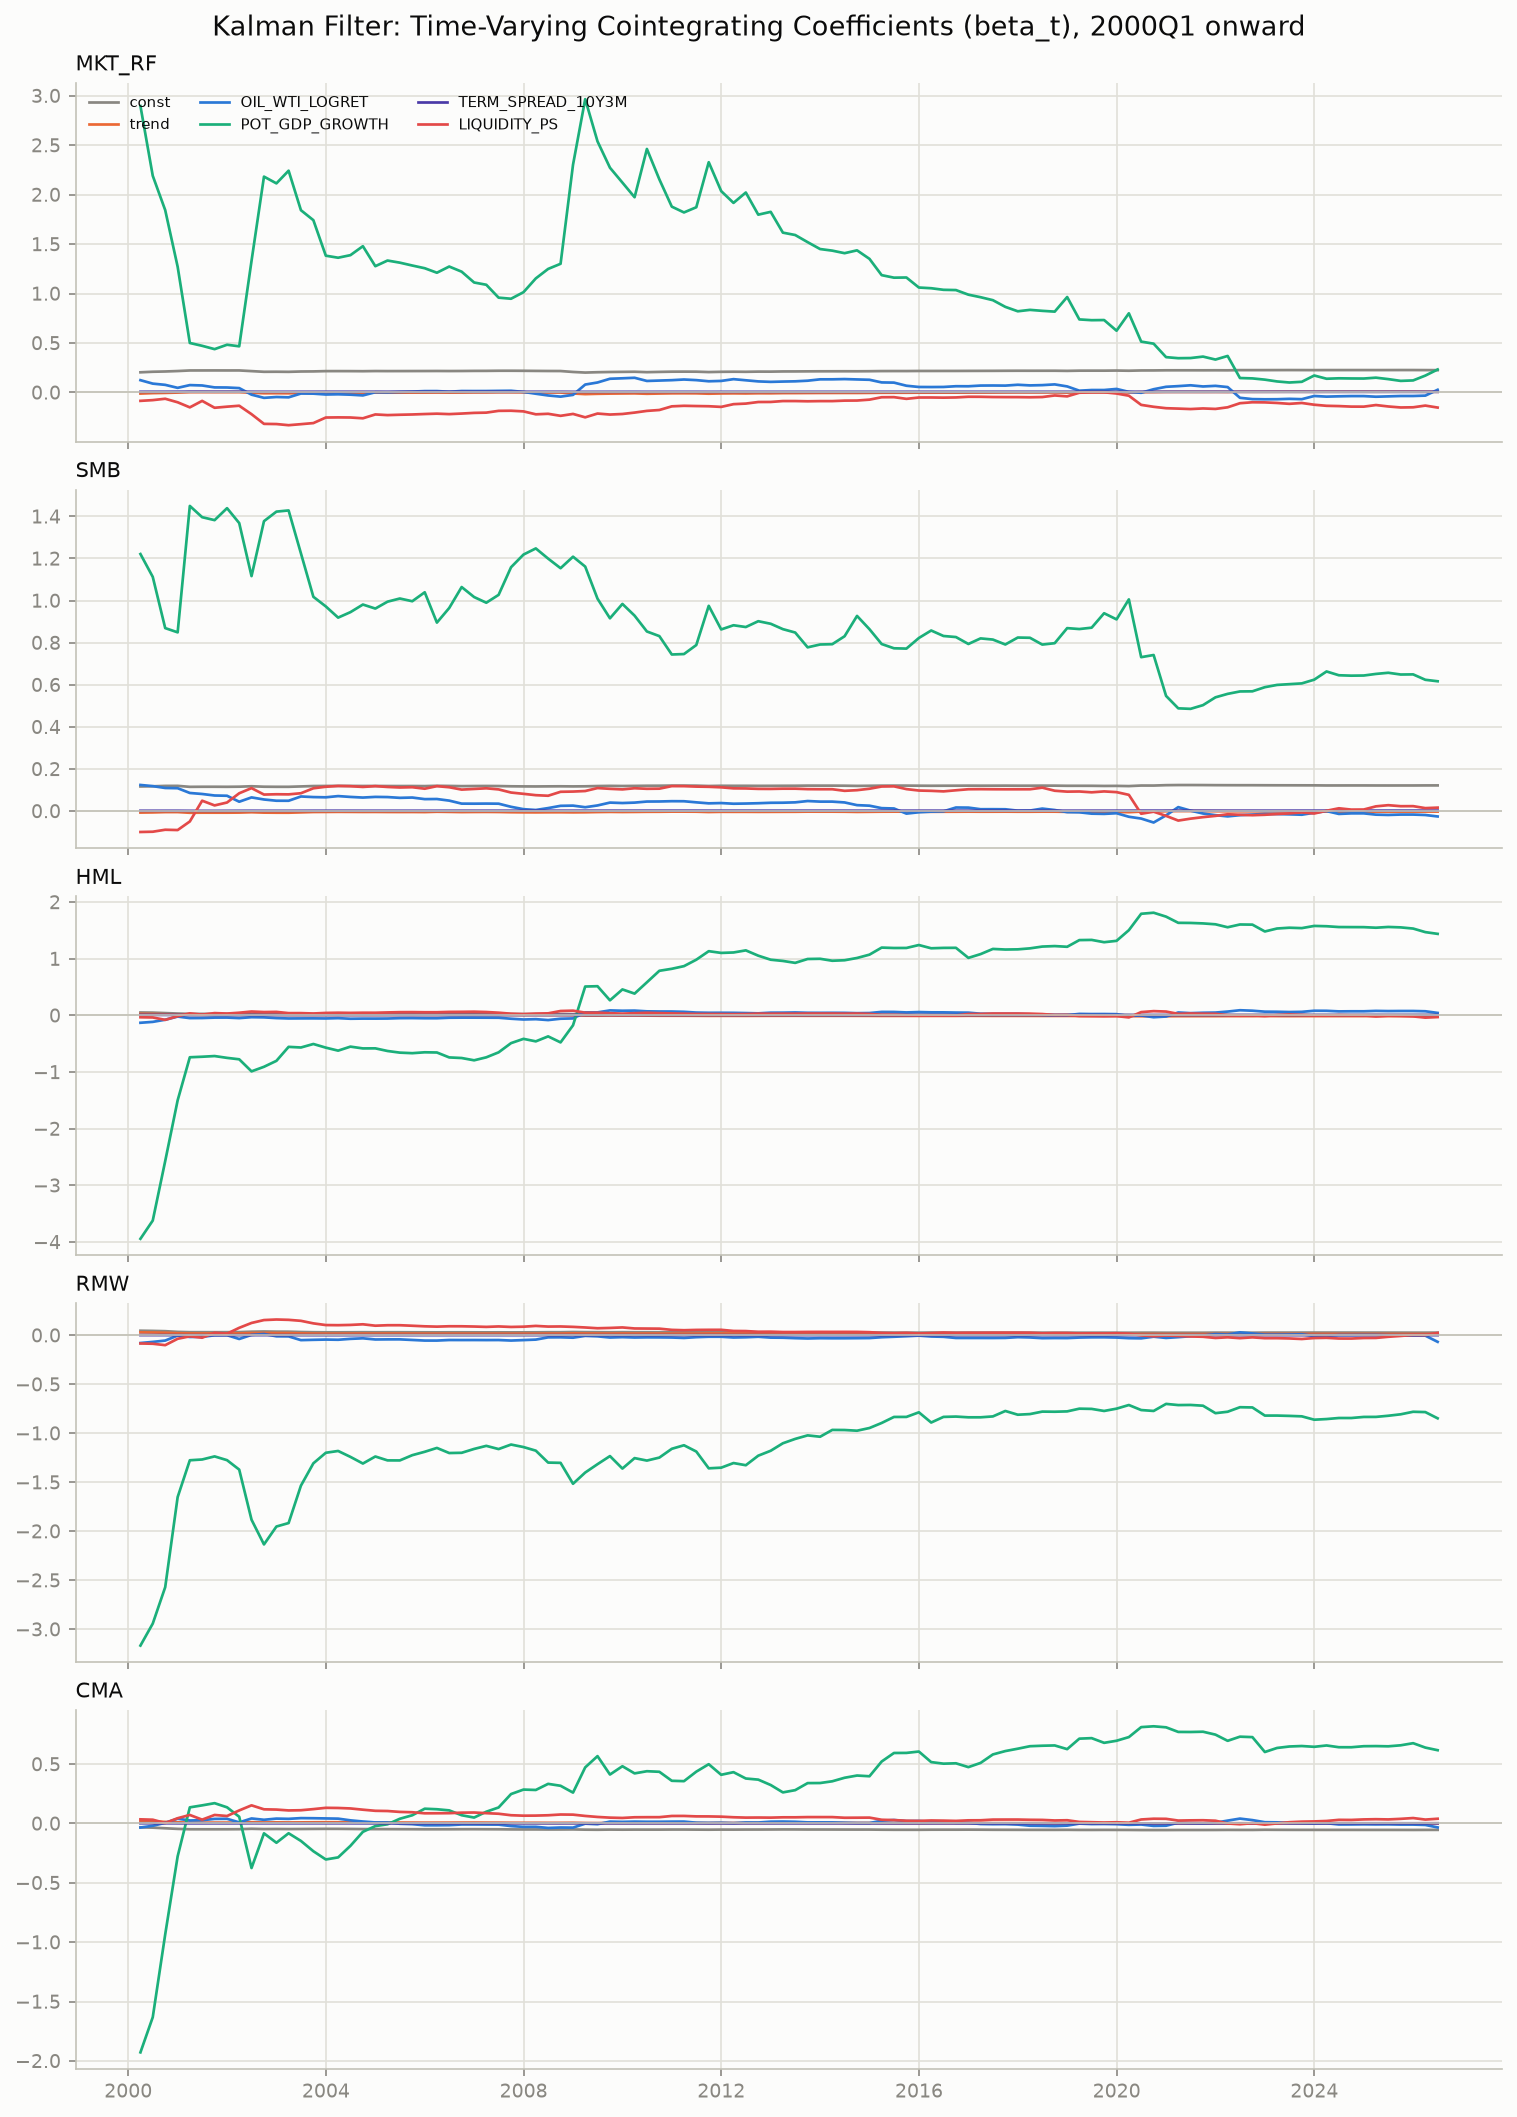

Data behind this chart, as committed beside it:
, MKT_RF, MKT_RF, MKT_RF, MKT_RF, MKT_RF, MKT_RF, SMB, SMB, SMB, SMB, SMB, SMB, HML, HML, HML, HML, HML, HML, RMW, RMW, RMW, RMW, RMW
, const, trend, OIL_WTI_LOGRET, POT_GDP_GROWTH, TERM_SPREAD_10Y3M, LIQUIDITY_PS, const, trend, OIL_WTI_LOGRET, POT_GDP_GROWTH, TERM_SPREAD_10Y3M, LIQUIDITY_PS, const, trend, OIL_WTI_LOGRET, POT_GDP_GROWTH, TERM_SPREAD_10Y3M, LIQUIDITY_PS, const, trend, OIL_WTI_LOGRET, POT_GDP_GROWTH, TERM_SPREAD_10Y3M
1975-03-31, 0.1811, 0.0, 0.1529, 0.03275, 1.7693859796121474e-05, -0.1548, 0.133, 0.0, 0.1123, 0.02406, 1.2998410956376874e-05, -0.1137, 0.04997, 0.0, 0.04221, 0.009039, 4.883844850228874e-06, -0.04272, 0.01619, 0.0, 0.01367, 0.002928, 1.5819052335066886e-06
1975-06-30, 0.2395, 0.0004641, 0.2023, 0.111, 0.0003257, 0.6687, 0.1531, 0.0001595, 0.1293, 0.05095, 0.0001189, 0.1693, 0.03952, -8.30064833348276e-05, 0.03338, -0.004958, -5.021225716165627e-05, -0.19, 0.008632, -5.9987386283284764e-05, 0.007292, -0.007188, -3.823511894710313e-05
1975-09-30, 0.2993, -0.02242, 0.2528, -3.141, -0.0161, 1.089, 0.1464, 0.002739, 0.1236, 0.4176, 0.00197, 0.122, 0.03807, 0.0004703, 0.03216, 0.07369, 0.000347, -0.2002, 0.0002285, 0.003153, 0.000193, 0.4496, 0.002268
1975-12-31, -0.07619, 0.4701, -0.06436, 53.2, -0.399, 0.6172, 0.2732, -0.1636, 0.2307, -18.61, 0.1313, 0.2812, -0.02627, 0.08486, -0.02219, 9.728, -0.06525, -0.281, 0.06395, -0.08042, 0.05402, -9.111, 0.06723
1976-03-31, 3.454, 3.745, 2.918, -397.8, -0.2603, 1.164, 1.333, 0.8197, 1.126, -154, 0.1729, 0.4455, 3.081, 2.967, 2.602, -387.2, 0.05681, 0.2005, -0.9099, -0.9838, -0.7686, 115.3, 0.02897
1976-06-30, 3.67, 3.745, 0.7347, -397.8, -0.2603, 1.164, 1.59, 0.8197, -1.473, -154, 0.1729, 0.4455, 3.543, 2.967, -2.075, -387.2, 0.05681, 0.2005, -1.031, -0.9838, 0.4529, 115.3, 0.02897
1976-09-30, 3.775, 3.815, 0.6441, -409.4, -0.2498, 1.139, 1.369, 0.6688, -1.286, -129.6, 0.153, 0.4973, 3.026, 2.627, -1.629, -330, 0.004655, 0.3267, -0.9988, -0.9621, 0.426, 111.8, 0.03185
1976-12-31, 3.797, 3.825, 0.598, -411.6, -0.2468, 1.14, 0.617, 0.32, 0.2646, -56.59, 0.0525, 0.4593, 2.349, 2.318, -0.2272, -264.4, -0.08787, 0.2901, -0.7105, -0.8284, -0.1684, 83.8, 0.07037
1977-03-31, 3.858, 3.892, 0.6001, -418.5, -0.2527, 1.156, -0.1034, -0.4817, 0.2264, 24.76, 0.1243, 0.26, 1.886, 1.806, -0.2419, -212.2, -0.04329, 0.1678, -0.4915, -0.5847, -0.1569, 59.07, 0.04857
1977-06-30, 1.974, 1.596, 0.07336, -202.4, 0.004011, 0.8291, -0.1468, -0.5345, 0.2146, 29.75, 0.1301, 0.2525, 1.26, 1.043, -0.4178, -140.4, 0.04222, 0.05918, -0.1294, -0.1448, -0.05847, 17.5, -8.360778462489805e-05
1977-09-30, 1.703, 1.35, 0.08614, -171.4, 0.005903, 0.7876, -0.4215, -0.7817, 0.2313, 61.09, 0.1312, 0.2129, 1.373, 1.145, -0.4228, -153.3, 0.04137, 0.07664, -0.3021, -0.3002, -0.04797, 37.21, 0.0006304
1977-12-31, 1.628, 1.311, 0.1418, -163.1, -0.00532, 0.7794, -0.8328, -0.985, 0.5532, 106.6, 0.06654, 0.1761, 1.059, 0.983, -0.1936, -118.6, -0.004915, 0.04116, -0.3539, -0.3258, -0.007442, 42.94, -0.007515
1978-03-31, 1.587, 1.301, 0.1441, -158.3, -0.01658, 0.7505, -0.9768, -1.038, 0.5591, 123.7, 0.03374, 0.08565, 0.9533, 0.9591, -0.1871, -106, -0.03516, -0.03546, -0.289, -0.3021, -0.01011, 35.24, 0.007296
1978-06-30, 1.268, 1.05, 0.1256, -121.1, -0.03303, 0.6956, -0.969, -1.032, 0.5594, 122.8, 0.03401, 0.0867, 0.9723, 0.9738, -0.1858, -108.3, -0.03409, -0.03202, -0.2853, -0.299, -0.009984, 34.8, 0.007428
1978-09-30, 0.9011, 0.7069, 0.1598, -79.45, -0.02699, 0.7563, -0.8274, -0.8981, 0.5469, 106.6, 0.03137, 0.06145, 0.9143, 0.9196, -0.1803, -101.7, -0.03317, -0.02252, -0.329, -0.3402, -0.006115, 39.78, 0.008242
1978-12-31, 0.8344, 0.6167, 0.1816, -72.24, -0.01332, 0.7817, -1.012, -1.16, 0.61, 126.5, 0.07431, 0.1427, 0.867, 0.8562, -0.165, -96.55, -0.02374, -0.005084, -0.2995, -0.2984, -0.01619, 36.6, 0.001397
1979-03-31, 0.9999, 0.8103, 0.1565, -90.7, -0.0331, 0.7545, -0.8101, -0.9209, 0.5796, 104, 0.04905, 0.1105, 0.9199, 0.9179, -0.1731, -102.4, -0.03, -0.01383, -0.4233, -0.4449, 0.002436, 50.41, 0.01689
1979-06-30, 1.058, 0.8848, 0.2162, -97.6, -0.0422, 0.7261, -0.8008, -0.9084, 0.5918, 102.9, 0.04736, 0.1036, 0.9837, 0.9983, -0.1112, -109.9, -0.03962, -0.04208, -0.4596, -0.4936, -0.04502, 54.75, 0.02348
1979-09-30, 1.057, 0.8826, 0.2018, -97.37, -0.04186, 0.7237, -0.8163, -0.9348, 0.4472, 105.6, 0.05078, 0.08371, 0.9785, 0.9873, -0.1847, -108.8, -0.03791, -0.05488, -0.4478, -0.4736, 0.06463, 52.68, 0.02088
1979-12-31, 0.9857, 0.793, -0.146, -86.5, -0.03717, 0.5895, -0.8308, -0.9513, 0.4049, 107.6, 0.05158, 0.06795, 0.9385, 0.9352, -0.4141, -102.5, -0.0351, -0.1439, -0.4232, -0.4456, 0.1368, 49.37, 0.01952
1980-03-31, 0.329, 0.116, 0.06288, -13.08, 4.644093215966671e-06, 0.6514, -0.5401, -0.6524, 0.3187, 75.16, 0.03521, 0.04015, 0.4596, 0.4411, -0.2594, -48.89, -0.007948, -0.09873, -0.2139, -0.2303, 0.07458, 26, 0.007731
1980-06-30, 0.3753, 0.1637, 0.04506, -18.29, -0.002478, 0.665, -0.1613, -0.2639, 0.1886, 32.65, 0.01507, 0.1696, 0.2978, 0.2741, -0.1955, -30.67, 0.0007401, -0.1445, -0.1312, -0.1455, 0.04615, 16.72, 0.003336
1980-09-30, 0.4338, 0.2222, 0.0318, -24.9, -0.004472, 0.6686, -0.0367, -0.1408, 0.1723, 18.65, 0.01129, 0.1762, 0.05474, 0.03018, -0.1343, -3.171, 0.009267, -0.1594, -0.01225, -0.02796, 0.03048, 3.348, -0.0002807
1980-12-31, 0.3983, 0.1864, 0.05879, -20.99, -0.002809, 0.67, 0.0105, -0.09349, 0.1392, 13.45, 0.009139, 0.1766, -0.1031, -0.1289, -0.01176, 14.18, 0.01671, -0.151, 0.06318, 0.04771, -0.02241, -4.955, -0.003719
1981-03-31, 0.3086, 0.09267, 0.135, -11.02, 0.003133, 0.5977, 0.06192, -0.03986, 0.09874, 7.735, 0.005697, 0.2212, -0.003731, -0.02502, -0.0979, 3.136, 0.01015, -0.07267, 0.01635, -0.001145, 0.01448, 0.2496, -0.0005839
1981-06-30, 0.264, 0.04628, 0.1487, -5.921, 0.005427, 0.5408, 0.07933, -0.02199, 0.09561, 5.76, 0.004847, 0.2427, 0.03283, 0.01319, -0.1104, -1.059, 0.008247, -0.02562, 0.01456, -0.002981, 0.0148, 0.4525, -0.0004965
1981-09-30, 0.2026, -0.01777, 0.244, 0.3781, 0.01079, 0.5739, 0.05814, -0.04432, 0.1258, 7.981, 0.006653, 0.2521, 0.06723, 0.04897, -0.1651, -4.566, 0.005227, -0.04508, 0.01763, 0.0002527, 0.01043, 0.1308, -0.0007583
1981-12-31, 0.1984, -0.02241, 0.2429, 0.8879, 0.01099, 0.5572, 0.05461, -0.04805, 0.124, 8.396, 0.006797, 0.2379, 0.06505, 0.04656, -0.1655, -4.301, 0.005334, -0.05368, 0.02437, 0.007389, 0.01387, -0.6621, -0.001033
1982-03-31, 0.1769, -0.04431, 0.21, 3.624, 0.01028, 0.4727, 0.04743, -0.05495, 0.1128, 9.26, 0.006551, 0.2129, 0.07746, 0.05946, -0.1467, -5.911, 0.005739, -0.003023, 0.01541, -0.001229, -0.0001073, 0.4166, -0.00134
1982-06-30, 0.1697, -0.05182, 0.233, 4.323, 0.01088, 0.4799, 0.04965, -0.05264, 0.1061, 9.039, 0.006377, 0.2114, 0.06893, 0.05065, -0.1191, -5.099, 0.006463, 0.006256, 0.02064, 0.004238, -0.01578, -0.1054, -0.001753
1982-09-30, 0.1692, -0.05221, 0.2403, 4.336, 0.01101, 0.4861, 0.05464, -0.04736, 0.03418, 8.721, 0.005177, 0.1577, 0.06863, 0.05039, -0.1138, -5.093, 0.006558, 0.01101, 0.01905, 0.002563, 0.007116, -0.004765, -0.001371
1982-12-31, 0.1729, -0.0494, 0.3173, 3.514, 0.01325, 0.5446, 0.05507, -0.04709, 0.0405, 8.651, 0.005361, 0.162, 0.06599, 0.04817, -0.1762, -4.426, 0.004738, -0.03792, 0.019, 0.002531, 0.006371, 0.003472, -0.001392
1983-03-31, 0.2037, -0.0205, 0.3046, 0.398, 0.01322, 0.4402, 0.0666, -0.03612, 0.03737, 7.461, 0.005351, 0.1251, 0.05683, 0.03958, -0.1721, -3.502, 0.004746, -0.00632, 0.01484, -0.001431, 0.007507, 0.4333, -0.001389
1983-06-30, 0.2358, 0.01028, 0.264, -2.746, 0.01241, 0.3176, 0.07882, -0.0242, 0.02594, 6.217, 0.005112, 0.08355, 0.038, 0.02162, -0.1466, -1.68, 0.005249, 0.06783, 0.01552, -0.0007615, 0.006863, 0.3634, -0.001402
1983-09-30, 0.2361, 0.01024, 0.2365, -2.67, 0.01199, 0.2859, 0.07986, -0.02337, -0.009888, 6.202, 0.004607, 0.04182, 0.03763, 0.022, -0.1066, -1.83, 0.005886, 0.1139, 0.01519, -0.001028, 0.01856, 0.368, -0.001237
1983-12-31, 0.24, 0.01248, 0.2022, -2.784, 0.01114, 0.1671, 0.08215, -0.02168, -0.0352, 6.097, 0.003998, -0.05315, 0.03579, 0.02099, -0.09091, -1.782, 0.006277, 0.1671, 0.01497, -0.001189, 0.02096, 0.3778, -0.00118
1984-03-31, 0.2388, 0.01009, 0.1969, -2.525, 0.01069, 0.09618, 0.08048, -0.02377, -0.03844, 6.32, 0.003688, -0.1017, 0.03651, 0.02291, -0.08604, -1.993, 0.00668, 0.2293, 0.01487, -0.001317, 0.02076, 0.3914, -0.001199
1984-06-30, 0.2476, 0.01741, 0.1489, -3.253, 0.009752, -0.00603, 0.08409, -0.02052, -0.05934, 5.981, 0.003321, -0.1435, 0.03926, 0.02512, -0.1007, -2.21, 0.006387, 0.1976, 0.007642, -0.007841, 0.06263, 1.07, -0.0004626
1984-09-30, 0.2468, 0.01675, 0.1538, -3.186, 0.009921, 0.004941, 0.08671, -0.01814, -0.0783, 5.73, 0.002675, -0.1839, 0.03962, 0.02541, -0.1027, -2.238, 0.006316, 0.193, 0.005661, -0.009631, 0.07692, 1.259, 2.4200949141937394e-05
1984-12-31, 0.2474, 0.01724, 0.1517, -3.26, 0.009895, -0.0001251, 0.09092, -0.015, -0.09349, 5.242, 0.002527, -0.217, 0.03885, 0.02485, -0.1004, -2.155, 0.006347, 0.1987, 0.003534, -0.01122, 0.08459, 1.505, 9.943061112372144e-05
1985-03-31, 0.248, 0.01901, 0.1216, -3.279, 0.009978, 0.02989, 0.09036, -0.01594, -0.08011, 5.277, 0.00246, -0.2319, 0.03854, 0.02363, -0.0783, -2.155, 0.0063, 0.1773, 0.00407, -0.0103, 0.07152, 1.472, 0.0001648
1985-06-30, 0.2448, 0.01598, 0.1405, -2.958, 0.01028, 0.0454, 0.09572, -0.01078, -0.1129, 4.723, 0.001992, -0.2554, 0.03964, 0.02464, -0.08453, -2.261, 0.006198, 0.172, 0.0001691, -0.01406, 0.09537, 1.875, 0.0005055
1985-09-30, 0.2498, 0.0201, 0.129, -3.467, 0.009836, -0.001907, 0.09755, -0.009226, -0.1169, 4.527, 0.001822, -0.275, 0.04087, 0.02562, -0.08731, -2.381, 0.006093, 0.161, -0.0001161, -0.0143, 0.09601, 1.905, 0.000532
1985-12-31, 0.2429, 0.0138, 0.1719, -2.77, 0.01058, 0.03167, 0.101, -0.005957, -0.1402, 4.158, 0.00145, -0.2912, 0.04558, 0.02986, -0.1159, -2.846, 0.005587, 0.1379, -0.0009364, -0.01508, 0.1015, 1.993, 0.0006202
1986-03-31, 0.2356, 0.008503, 0.1781, -1.967, 0.0107, 0.1091, 0.1029, -0.004559, -0.1416, 3.939, 0.001425, -0.3144, 0.04819, 0.03174, -0.1181, -3.129, 0.005543, 0.1115, -0.000823, -0.015, 0.1014, 1.98, 0.0006187
1986-06-30, 0.2442, 0.01989, -0.01103, -2.738, 0.009436, 0.202, 0.09708, -0.01187, -0.02401, 4.491, 0.002079, -0.3785, 0.04231, 0.02379, 0.01584, -2.613, 0.006481, 0.04782, 0.005748, -0.006759, -0.03108, 1.359, -0.0001201
1986-09-30, 0.2525, 0.02626, -0.01058, -3.594, 0.009646, 0.08845, 0.102, -0.007943, -0.02883, 3.975, 0.002181, -0.4429, 0.03619, 0.01922, 0.01352, -1.993, 0.006317, 0.1314, 0.009035, -0.004113, -0.0343, 1.011, -5.1676787240183284e-05
1986-12-31, 0.2537, 0.02718, -0.01575, -3.718, 0.009598, 0.08028, 0.1066, -0.004064, -0.05344, 3.448, 0.001955, -0.4752, 0.0368, 0.01971, 0.01089, -2.058, 0.006293, 0.127, 0.008335, -0.004693, -0.03062, 1.09, -1.8024199470877508e-05
1987-03-31, 0.246, 0.02145, 0.0348, -2.742, 0.009729, 0.08951, 0.1079, -0.003164, -0.06227, 3.289, 0.001931, -0.4765, 0.04097, 0.02284, -0.01591, -2.588, 0.006226, 0.1216, 0.007798, -0.00508, -0.02683, 1.158, -7.445169911930515e-06
1987-06-30, 0.2455, 0.02128, 0.05157, -2.599, 0.009786, 0.05461, 0.1095, -0.002897, -0.1146, 2.906, 0.001685, -0.3719, 0.04103, 0.02287, -0.01797, -2.606, 0.00622, 0.126, 0.007275, -0.005166, -0.01022, 1.28, 7.032939711618687e-05
1987-09-30, 0.2452, 0.02112, 0.06086, -2.574, 0.009907, 0.05425, 0.11, -0.002531, -0.1358, 2.856, 0.001405, -0.3745, 0.04119, 0.02299, -0.02458, -2.625, 0.006134, 0.1265, 0.007213, -0.005218, -0.007194, 1.287, 0.0001104
1987-12-31, 0.2372, 0.01348, 0.01714, -1.691, 0.007593, 0.1046, 0.1071, -0.005129, -0.1503, 3.159, 0.0005717, -0.36, 0.04133, 0.02311, -0.02384, -2.639, 0.006172, 0.1257, 0.008194, -0.00433, -0.00223, 1.183, 0.0003952
1988-03-31, 0.2364, 0.01269, 0.02105, -1.584, 0.007384, 0.09837, 0.1086, -0.003772, -0.1583, 2.972, 0.000968, -0.3457, 0.04177, 0.02355, -0.02587, -2.698, 0.006283, 0.1287, 0.008001, -0.004498, -0.001238, 1.206, 0.0003461
1988-06-30, 0.2371, 0.01341, 0.0188, -1.681, 0.007538, 0.1069, 0.1083, -0.004066, -0.1574, 3.011, 0.0009024, -0.3498, 0.04188, 0.02365, -0.02621, -2.713, 0.006306, 0.13, 0.007869, -0.00462, -0.0008717, 1.222, 0.0003189
1988-09-30, 0.236, 0.01232, 0.01642, -1.556, 0.00739, 0.1113, 0.106, -0.006265, -0.164, 3.258, 0.0005881, -0.3399, 0.04294, 0.02468, -0.0242, -2.83, 0.006443, 0.1259, 0.008062, -0.004436, -0.0003209, 1.202, 0.0003452
1988-12-31, 0.2352, 0.01153, 0.02224, -1.47, 0.007345, 0.1048, 0.1035, -0.008881, -0.1425, 3.537, 0.0004403, -0.3662, 0.04285, 0.02458, -0.02353, -2.82, 0.006438, 0.1252, 0.008329, -0.004154, -0.002631, 1.172, 0.0003611
1989-03-31, 0.2363, 0.01279, 0.0377, -1.583, 0.007341, 0.108, 0.1034, -0.009082, -0.1454, 3.555, 0.0004425, -0.3668, 0.04326, 0.02506, -0.01802, -2.863, 0.006437, 0.1263, 0.007822, -0.004763, -0.01139, 1.224, 0.0003677
1989-06-30, 0.2371, 0.01385, 0.0789, -1.654, 0.007221, 0.1142, 0.1032, -0.009388, -0.1574, 3.575, 0.0004798, -0.3687, 0.04325, 0.02503, -0.01904, -2.861, 0.00644, 0.1262, 0.007956, -0.004561, -0.00345, 1.211, 0.000343
1989-09-30, 0.2384, 0.01589, 0.1058, -1.786, 0.006886, 0.1401, 0.1024, -0.01049, -0.1705, 3.648, 0.0006521, -0.3832, 0.04251, 0.02395, -0.03363, -2.792, 0.006619, 0.1126, 0.008559, -0.003652, 0.007351, 1.151, 0.0002007
... 147 more rows
